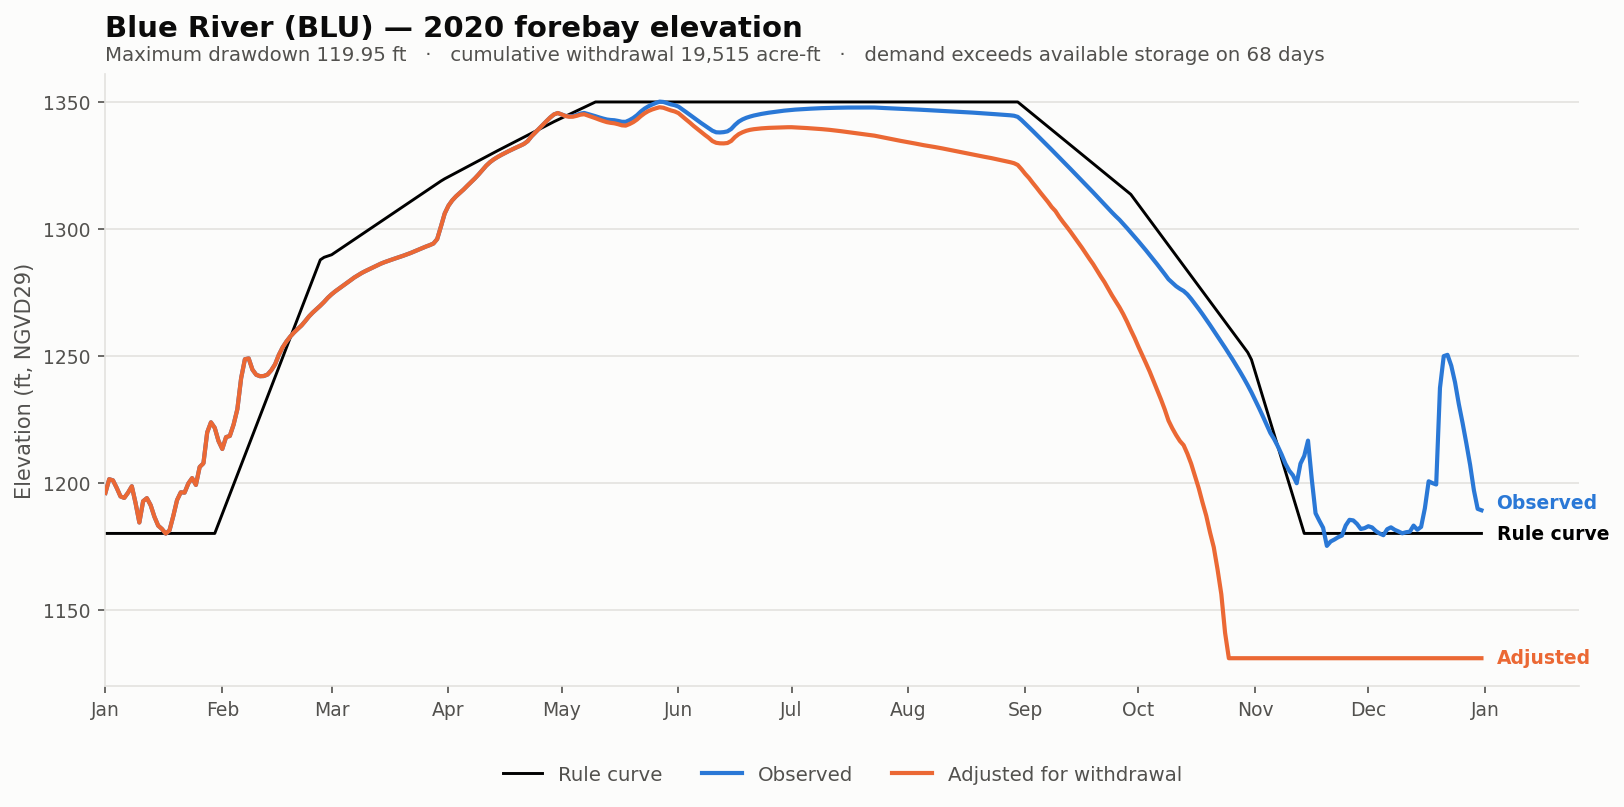

The table this chart was drawn from, first rows:
date, elev_observed_ft, elev_adjusted_ft, storage_observed_af, storage_adjusted_af, demand_cfs, cumulative_withdrawal_af, elev_change_ft, at_rating_floor, elev_rule_ft
2020-01-01, 1196, 1196, 6407, 6407, 0.0, 0.0, 0.0, False, 1180
2020-01-02, 1201, 1201, 7296, 7296, 0.0, 0.0, 0.0, False, 1180
2020-01-03, 1201, 1201, 7204, 7204, 0.0, 0.0, 0.0, False, 1180
2020-01-04, 1198, 1198, 6710, 6710, 0.0, 0.0, 0.0, False, 1180
2020-01-05, 1195, 1195, 6142, 6142, 0.0, 0.0, 0.0, False, 1180
2020-01-06, 1194, 1194, 6024, 6024, 0.0, 0.0, 0.0, False, 1180
2020-01-07, 1196, 1196, 6418, 6418, 0.0, 0.0, 0.0, False, 1180
2020-01-08, 1199, 1199, 6840, 6840, 0.0, 0.0, 0.0, False, 1180
2020-01-09, 1192, 1192, 5714, 5714, 0.0, 0.0, 0.0, False, 1180
2020-01-10, 1184, 1184, 4588, 4588, 0.0, 0.0, 0.0, False, 1180
2020-01-11, 1193, 1193, 5864, 5864, 0.0, 0.0, 0.0, False, 1180
2020-01-12, 1194, 1194, 6004, 6004, 0.0, 0.0, 0.0, False, 1180
2020-01-13, 1191, 1191, 5625, 5625, 0.0, 0.0, 0.0, False, 1180
2020-01-14, 1187, 1187, 4868, 4868, 0.0, 0.0, 0.0, False, 1180
2020-01-15, 1183, 1183, 4419, 4419, 0.0, 0.0, 0.0, False, 1180
2020-01-16, 1182, 1182, 4188, 4188, 0.0, 0.0, 0.0, False, 1180
2020-01-17, 1180, 1180, 4006, 4006, 0.0, 0.0, 0.0, False, 1180
2020-01-18, 1181, 1181, 4133, 4133, 0.0, 0.0, 0.0, False, 1180
2020-01-19, 1187, 1187, 4897, 4897, 0.0, 0.0, 0.0, False, 1180
2020-01-20, 1193, 1193, 5925, 5925, 0.0, 0.0, 0.0, False, 1180
2020-01-21, 1196, 1196, 6433, 6433, 0.0, 0.0, 0.0, False, 1180
2020-01-22, 1196, 1196, 6419, 6419, 0.0, 0.0, 0.0, False, 1180
2020-01-23, 1200, 1200, 6981, 6981, 0.0, 0.0, 0.0, False, 1180
2020-01-24, 1202, 1202, 7384, 7384, 0.0, 0.0, 0.0, False, 1180
2020-01-25, 1199, 1199, 6923, 6923, 0.0, 0.0, 0.0, False, 1180
2020-01-26, 1206, 1206, 8158, 8158, 0.0, 0.0, 0.0, False, 1180
2020-01-27, 1208, 1208, 8448, 8448, 0.0, 0.0, 0.0, False, 1180
2020-01-28, 1220, 1220, 10984, 10984, 0.0, 0.0, 0.0, False, 1180
2020-01-29, 1224, 1224, 11961, 11961, 0.0, 0.0, 0.0, False, 1180
2020-01-30, 1222, 1222, 11438, 11438, 0.0, 0.0, 0.0, False, 1180
2020-01-31, 1217, 1217, 10302, 10302, 0.0, 0.0, 0.0, False, 1184
2020-02-01, 1213, 1213, 9576, 9576, 0.0, 0.0, 0.0, False, 1188
2020-02-02, 1218, 1218, 10610, 10610, 0.0, 0.0, 0.0, False, 1192
2020-02-03, 1219, 1219, 10702, 10702, 0.0, 0.0, 0.0, False, 1196
2020-02-04, 1223, 1223, 11696, 11696, 0.0, 0.0, 0.0, False, 1199
2020-02-05, 1229, 1229, 13221, 13221, 0.0, 0.0, 0.0, False, 1203
2020-02-06, 1241, 1241, 16578, 16578, 0.0, 0.0, 0.0, False, 1207
2020-02-07, 1249, 1249, 18816, 18816, 0.0, 0.0, 0.0, False, 1211
2020-02-08, 1249, 1249, 18912, 18912, 0.0, 0.0, 0.0, False, 1215
2020-02-09, 1245, 1245, 17583, 17583, 0.0, 0.0, 0.0, False, 1219
2020-02-10, 1243, 1243, 16980, 16980, 0.0, 0.0, 0.0, False, 1222
2020-02-11, 1242, 1242, 16809, 16809, 0.0, 0.0, 0.0, False, 1226
2020-02-12, 1242, 1242, 16830, 16830, 0.0, 0.0, 0.0, False, 1230
2020-02-13, 1243, 1243, 17004, 17004, 0.0, 0.0, 0.0, False, 1234
2020-02-14, 1244, 1244, 17511, 17511, 0.0, 0.0, 0.0, False, 1238
2020-02-15, 1247, 1247, 18210, 18210, 0.0, 0.0, 0.0, False, 1242
2020-02-16, 1250, 1250, 19429, 19429, 0.0, 0.0, 0.0, False, 1246
2020-02-17, 1253, 1253, 20408, 20408, 0.0, 0.0, 0.0, False, 1249
2020-02-18, 1256, 1256, 21195, 21195, 0.0, 0.0, 0.0, False, 1253
2020-02-19, 1258, 1258, 21871, 21871, 0.0, 0.0, 0.0, False, 1257
2020-02-20, 1259, 1259, 22476, 22476, 0.0, 0.0, 0.0, False, 1261
2020-02-21, 1261, 1261, 22986, 22986, 0.0, 0.0, 0.0, False, 1265
2020-02-22, 1262, 1262, 23492, 23492, 0.0, 0.0, 0.0, False, 1269
2020-02-23, 1264, 1264, 24188, 24188, 0.0, 0.0, 0.0, False, 1272
2020-02-24, 1266, 1266, 24924, 24924, 0.0, 0.0, 0.0, False, 1276
2020-02-25, 1267, 1267, 25545, 25545, 0.0, 0.0, 0.0, False, 1280
2020-02-26, 1268, 1268, 26180, 26180, 0.0, 0.0, 0.0, False, 1284
2020-02-27, 1270, 1270, 26720, 26720, 0.0, 0.0, 0.0, False, 1288
2020-02-28, 1271, 1271, 27408, 27408, 0.0, 0.0, 0.0, False, 1289
2020-02-29, 1273, 1273, 28155, 28155, 0.0, 0.0, 0.0, False, 1289
... 306 more rows
